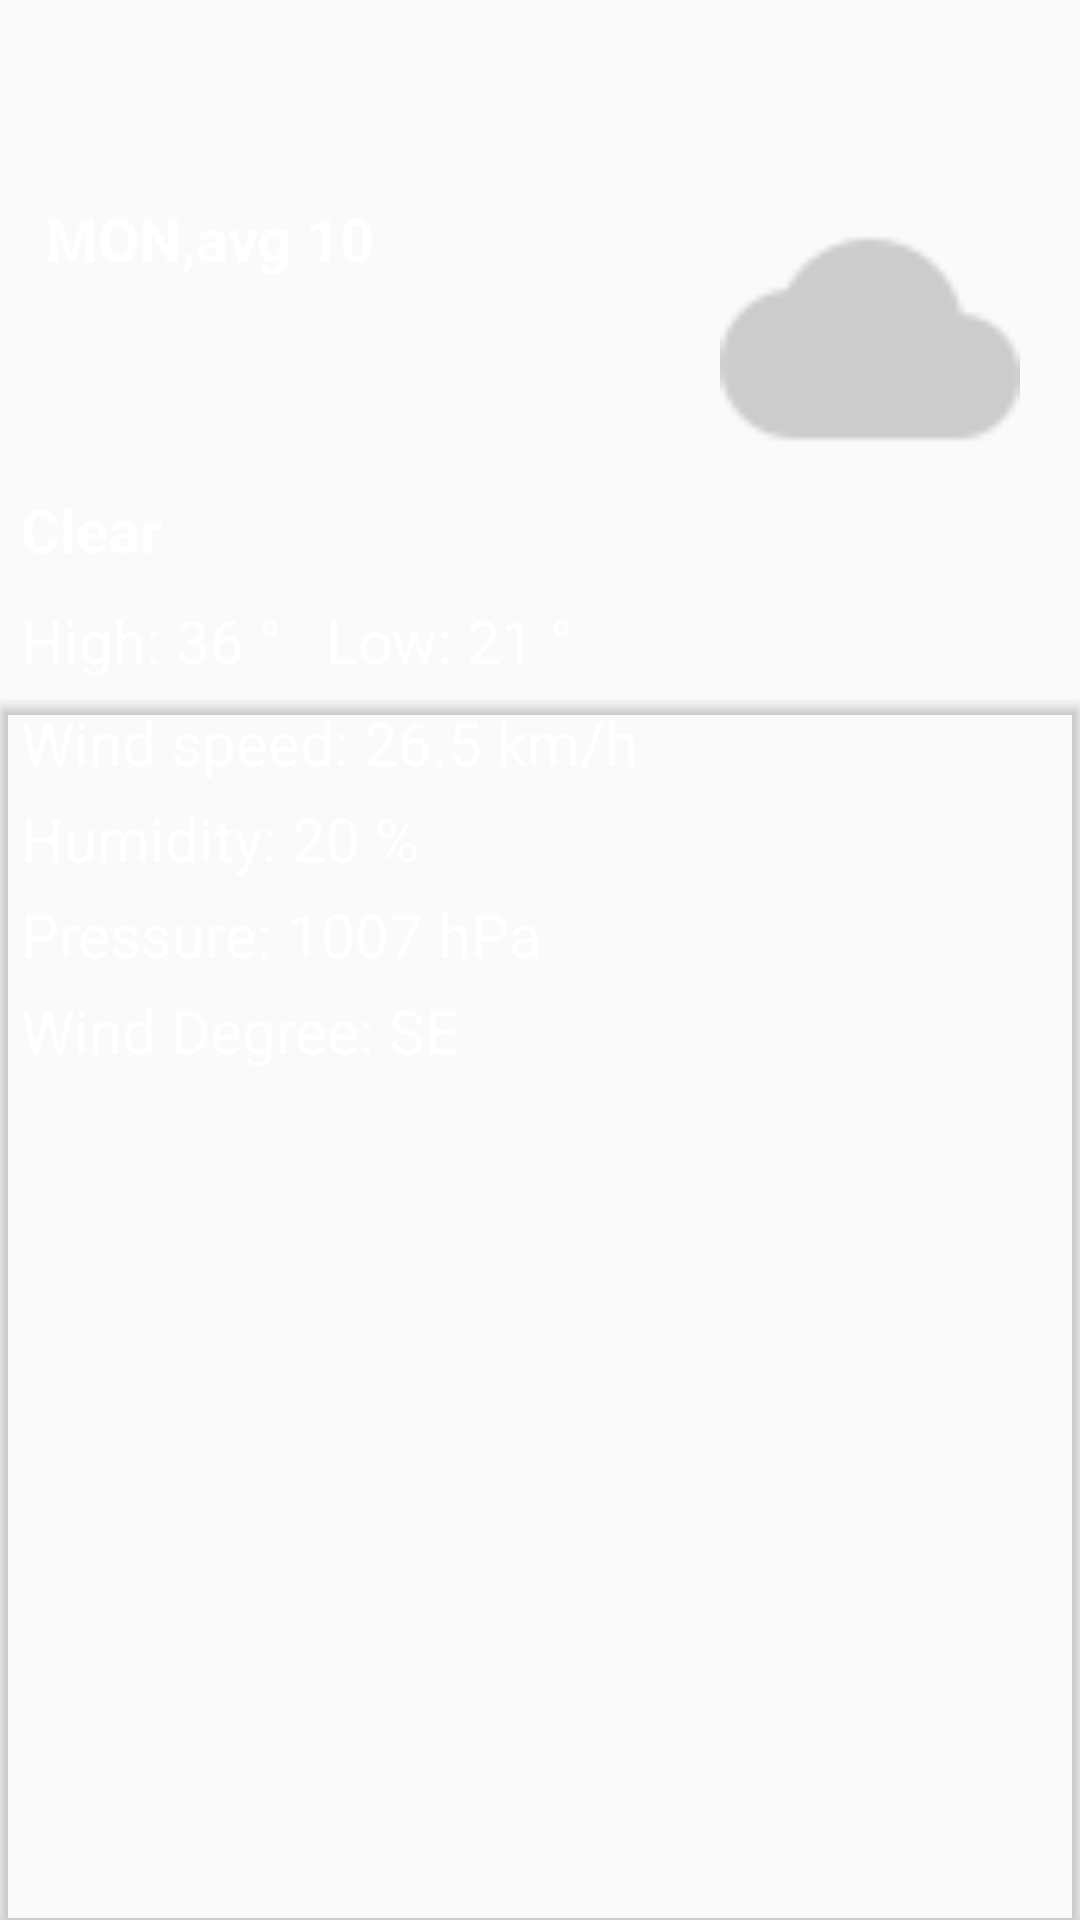

Produce the Android XML layout that renders to this screen, including the resource entries it uses.
<!-- AndroidManifest.xml: application theme AppTheme -->
<!-- res/layout/activity_hourly_description.xml -->
<?xml version="1.0" encoding="utf-8"?>
<LinearLayout xmlns:android="http://schemas.android.com/apk/res/android"
    xmlns:app="http://schemas.android.com/apk/res-auto"
    xmlns:tools="http://schemas.android.com/tools"
    android:layout_width="match_parent"
    android:layout_height="match_parent"
    android:background="@drawable/cloud_wet"
    android:orientation="vertical"
    tools:context=".activitys.HourlyDescriptionActivity">

        <androidx.appcompat.widget.Toolbar
            app:title=" "
            android:id="@+id/hourly_desc_toolbar"
            android:layout_width="match_parent"
            android:layout_height="wrap_content"
            android:layout_marginRight="15dp"
            android:background="@android:color/transparent"
            app:layout_constraintEnd_toEndOf="parent"
            app:layout_constraintStart_toStartOf="parent"
            app:layout_constraintTop_toTopOf="parent"/>


    <RelativeLayout
        android:layout_width="match_parent"
        android:layout_height="wrap_content">

        <TextView
            android:id="@+id/date_hourly_desc"
            android:layout_width="wrap_content"
            android:layout_height="wrap_content"
            android:layout_marginLeft="15dp"
            android:layout_marginTop="10dp"
            android:text="MON,avg 10"
            android:textColor="@color/white"
            android:textSize="20sp"
            android:textStyle="bold" />

        <ImageView
            android:id="@+id/hourly_desc_icon"
            android:layout_width="100dp"
            android:layout_height="100dp"
            android:layout_alignParentRight="true"
            android:layout_marginTop="7dp"
            android:layout_marginRight="20dp"
            android:src="@drawable/cloud" />

        <TextView
            android:id="@+id/hourly_desc_desc"
            android:layout_width="wrap_content"
            android:layout_height="wrap_content"
            android:layout_below="@id/hourly_desc_icon"
            android:layout_marginLeft="7dp"
            android:text="Clear"
            android:textColor="@color/white"
            android:textSize="20sp"
            android:textStyle="bold" />

        <LinearLayout
            android:layout_width="match_parent"
            android:layout_height="wrap_content"
            android:layout_below="@id/hourly_desc_desc"
            android:layout_marginTop="10dp"
            android:orientation="horizontal">

            <TextView
                android:id="@+id/high_temp_hourly_desc"
                android:layout_width="wrap_content"
                android:layout_height="wrap_content"
                android:layout_below="@id/hourly_desc_desc"
                android:layout_marginLeft="7dp"
                android:text="High: 36 °"
                android:textColor="@color/white"
                android:textSize="20sp" />

            <TextView
                android:id="@+id/low_tem__hourly_desc"
                android:layout_width="wrap_content"
                android:layout_height="wrap_content"
                android:layout_below="@id/hourly_desc_desc"
                android:layout_marginLeft="15dp"
                android:text="Low: 21 °"
                android:textColor="@color/white"
                android:textSize="20sp" />

        </LinearLayout>


    </RelativeLayout>


    <androidx.cardview.widget.CardView
        android:layout_width="match_parent"
        android:layout_height="match_parent"
        android:layout_marginTop="7dp"
        app:cardBackgroundColor="@android:color/transparent">

        <RelativeLayout
            android:layout_width="match_parent"
            android:layout_height="match_parent">

            <TextView
                android:id="@+id/wind_speed_hourly_desc"
                android:layout_width="wrap_content"
                android:layout_height="wrap_content"
                android:layout_marginLeft="7dp"
                android:text="Wind speed: 26.5 km/h"
                android:textColor="@color/white"
                android:textSize="20sp" />

            <TextView
                android:id="@+id/humidity_hourly_desc"
                android:layout_width="wrap_content"
                android:layout_height="wrap_content"
                android:layout_below="@id/wind_speed_hourly_desc"
                android:layout_marginLeft="7dp"
                android:layout_marginTop="5dp"
                android:text="Humidity: 20 %"
                android:textColor="@color/white"
                android:textSize="20sp" />

            <TextView
                android:id="@+id/pressure_hourly_desc"
                android:layout_width="wrap_content"
                android:layout_height="wrap_content"
                android:layout_below="@id/humidity_hourly_desc"
                android:layout_marginLeft="7dp"
                android:layout_marginTop="5dp"
                android:text="Pressure: 1007 hPa"
                android:textColor="@color/white"
                android:textSize="20sp" />


            <TextView
                android:id="@+id/wind_degree_hourly_desc"
                android:layout_width="wrap_content"
                android:layout_height="wrap_content"
                android:layout_below="@id/pressure_hourly_desc"
                android:layout_marginLeft="7dp"
                android:layout_marginTop="5dp"
                android:text="Wind Degree: SE"
                android:textColor="@color/white"
                android:textSize="20sp"                  />


        </RelativeLayout>


    </androidx.cardview.widget.CardView>


</LinearLayout>
<!-- resources referenced by this layout -->
<resources>
  <color name="white">#FFFFFF</color>
  <!-- drawable cloud: png bitmap (drawable, 809 bytes) -->
  <style name="AppTheme" parent="Theme.AppCompat.Light.NoActionBar">
          
          <item name="colorPrimary">@color/colorPrimary</item>
          <item name="colorPrimaryDark">@color/colorPrimaryDark</item>
          <item name="colorAccent">@color/colorAccent</item>
  
          <item name="android:windowAnimationStyle">@style/windowAnimationTrasnition</item>
  
          <item name="actionOverflowButtonStyle">@style/ToolbarTextColor</item>
  
          <item name="windowActionBar">false</item>
  
          <item name="android:windowFullscreen">true</item>
  
      </style>
  <color name="colorPrimary">#9579BD</color>
  <color name="colorPrimaryDark">#1e1e45</color>
  <color name="colorAccent">#253642</color>
  <style name="windowAnimationTrasnition">
  
          <item name="android:windowEnterAnimation">@android:anim/fade_in</item>
          <item name="android:windowExitAnimation">@android:anim/fade_out</item>
  
      </style>
  <style name="ToolbarTextColor" parent="Widget.AppCompat.ActionButton.Overflow">
          <item name="android:tint">@color/white</item>
      </style>
</resources>
